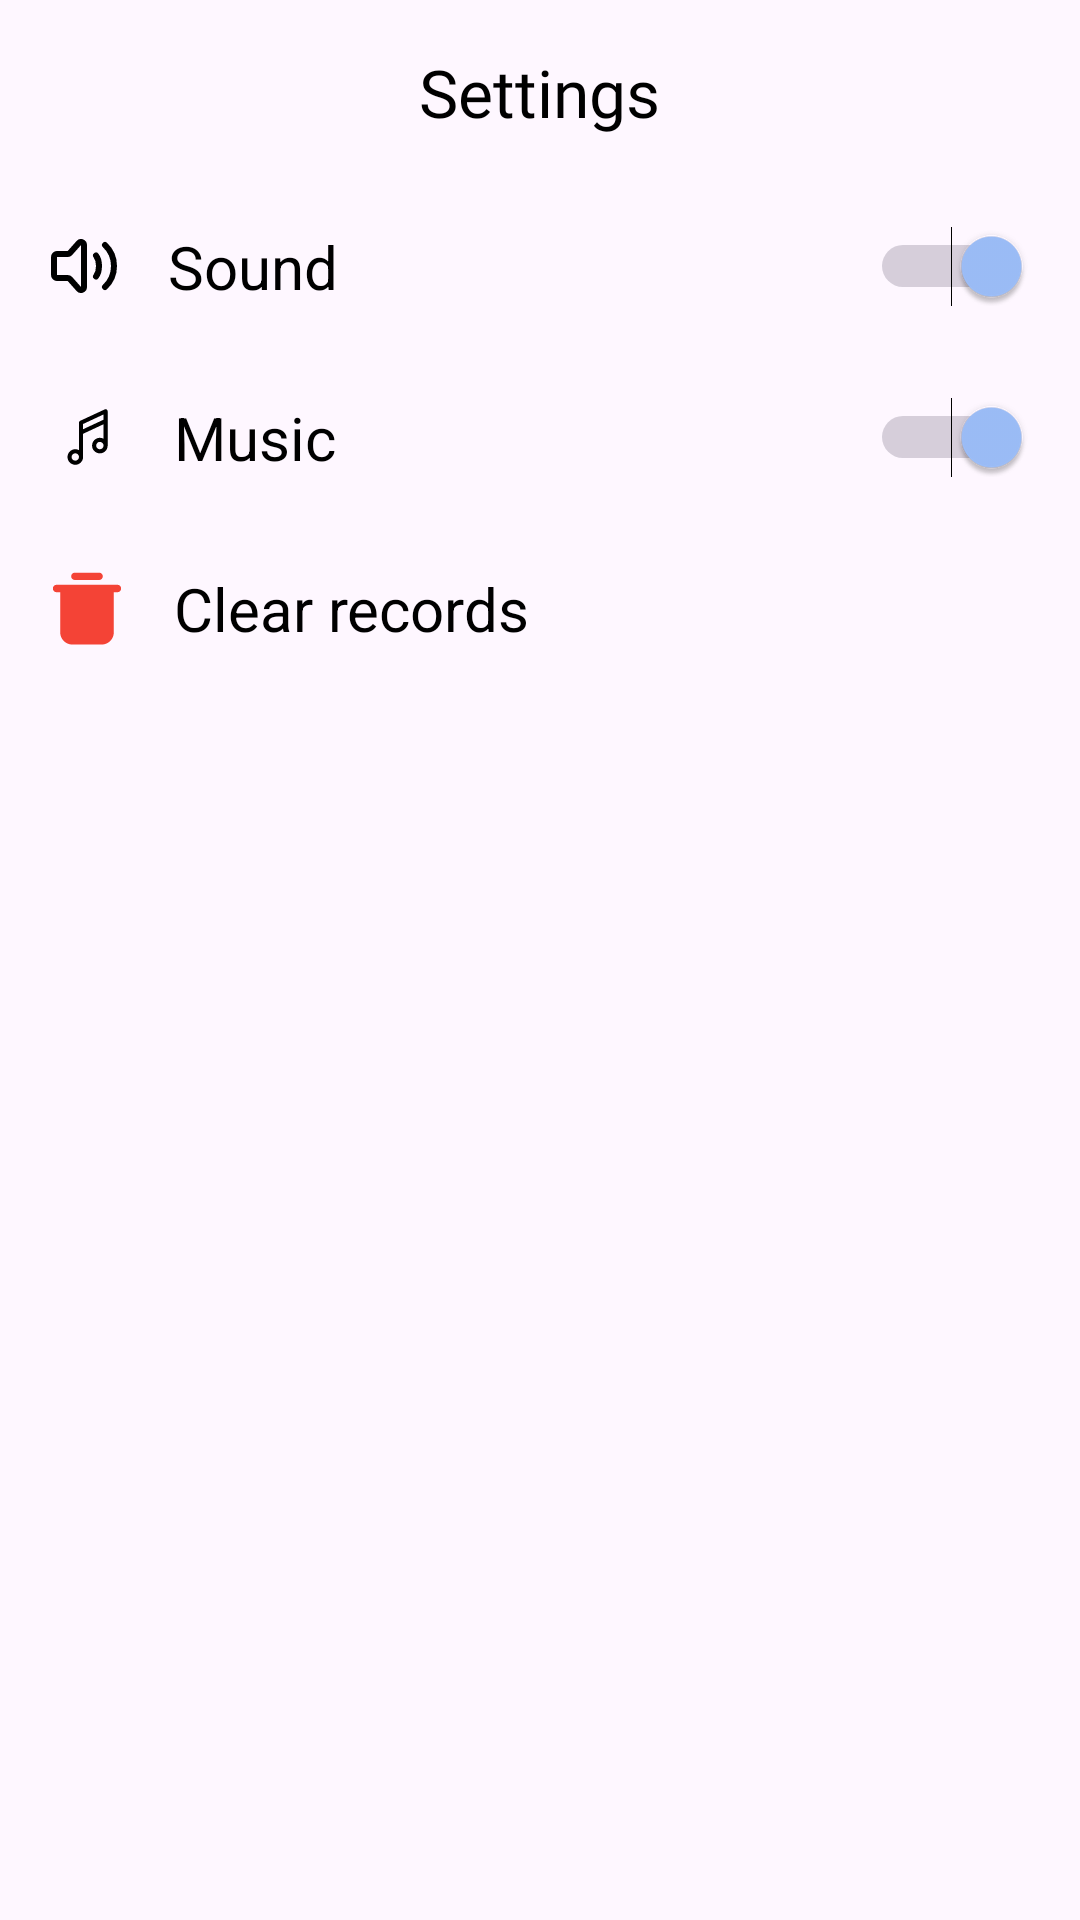

Write the Android layout XML for this screen, with the resource values it uses.
<!-- AndroidManifest.xml: application theme Theme.Puzzle_15_Mvp -->
<!-- res/layout/fragment_settings.xml -->
<?xml version="1.0" encoding="utf-8"?>
<LinearLayout xmlns:android="http://schemas.android.com/apk/res/android"
    xmlns:tools="http://schemas.android.com/tools"
    android:layout_width="match_parent"
    android:layout_height="match_parent"
    android:orientation="vertical"
    android:padding="16dp"
    tools:context=".screens.settings.SettingsFragment">


    <RelativeLayout
        android:layout_width="match_parent"
        android:layout_height="wrap_content"
        >

        <ImageView
            android:id="@+id/ic_back"
            android:layout_width="20dp"
            android:layout_height="20dp"
            android:layout_centerVertical="true"
            android:src="@drawable/ic_back"/>

        <TextView
            android:layout_width="wrap_content"
            android:layout_height="wrap_content"
            android:gravity="center_horizontal"
            android:text="Settings"
            android:fontFamily="@font/pacifico"
            android:textColor="@color/black"
            android:layout_centerHorizontal="true"
            android:textSize="22sp" />
    </RelativeLayout>

    <LinearLayout
        android:id="@+id/sound"
        android:layout_marginTop="30dp"
        android:layout_width="match_parent"
        android:layout_height="wrap_content"
        android:gravity="center_vertical"
        android:orientation="horizontal">
        <ImageView
            android:layout_width="24dp"
            android:layout_height="24dp"
            android:src="@drawable/ic_sound_on"/>
        <TextView
            android:layout_width="wrap_content"
            android:layout_height="wrap_content"
            android:layout_marginStart="16dp"
            android:text="Sound"
            android:textColor="@color/black"
            android:textSize="20sp"
            android:layout_weight="1"/>
        <Switch
            android:id="@+id/switch_sound"
            android:layout_width="wrap_content"
            android:layout_height="wrap_content"
            android:checked="true"
            android:thumbTint="@drawable/switch_thumb_selector"
            tools:ignore="UseSwitchCompatOrMaterialXml" />

    </LinearLayout>

    <LinearLayout
        android:id="@+id/music"
        android:layout_marginTop="30dp"
        android:layout_width="match_parent"
        android:layout_height="wrap_content"
        android:gravity="center_vertical"
        android:orientation="horizontal">
        <ImageView
            android:layout_width="26dp"
            android:layout_height="26dp"
            android:src="@drawable/ic_music"/>
        <TextView
            android:layout_width="wrap_content"
            android:layout_height="wrap_content"
            android:layout_marginStart="16dp"
            android:text="Music"
            android:textColor="@color/black"
            android:textSize="20sp"
            android:layout_weight="1"/>
        <Switch
            android:id="@+id/switch_music"
            android:layout_width="wrap_content"
            android:layout_height="wrap_content"
            android:checked="true"
            android:thumbTint="@drawable/switch_thumb_selector"
            tools:ignore="UseSwitchCompatOrMaterialXml" />

    </LinearLayout>

    <LinearLayout
        android:id="@+id/clear_all_records"
        android:layout_marginTop="30dp"
        android:layout_width="match_parent"
        android:layout_height="wrap_content"
        android:gravity="center_vertical"
        android:orientation="horizontal">
        <ImageView
            android:layout_width="26dp"
            android:layout_height="26dp"
            android:src="@drawable/ic_delete"/>
        <TextView
            android:layout_width="wrap_content"
            android:layout_height="wrap_content"
            android:layout_marginStart="16dp"
            android:text="Clear records"
            android:textColor="@color/black"
            android:textSize="20sp"
            android:layout_weight="1"/>

    </LinearLayout>


</LinearLayout>
<!-- resources referenced by this layout -->
<resources>
  <color name="black">#FF000000</color>
  <!-- drawable ic_delete (drawable) -->
  <vector xmlns:android="http://schemas.android.com/apk/res/android"
      android:width="800dp"
      android:height="800dp"
      android:viewportWidth="32"
      android:viewportHeight="32">
    <path
        android:pathData="M11,4.5l10,0c0.828,-0 1.5,-0.672 1.5,-1.5c-0,-0.828 -0.672,-1.5 -1.5,-1.5l-10,0c-0.828,-0 -1.5,0.672 -1.5,1.5c-0,0.828 0.672,1.5 1.5,1.5Z"
        android:fillColor="#F44336"/>
    <path
        android:pathData="M5,9.5l0,16.5c0,2.761 2.239,5 5,5l12,0c2.761,0 5,-2.239 5,-5l0,-16.5l1.645,0c0.748,-0 1.355,-0.672 1.355,-1.5c-0,-0.828 -0.607,-1.5 -1.355,-1.5l-25.29,0c-0.748,-0 -1.355,0.672 -1.355,1.5c-0,0.828 0.607,1.5 1.355,1.5l1.645,0ZM12,13l0,12c-0,0.552 0.448,1 1,1c0.552,0 1,-0.448 1,-1l0,-12c-0,-0.552 -0.448,-1 -1,-1c-0.552,0 -1,0.448 -1,1ZM18,13l0,12c0,0.552 0.448,1 1,1c0.552,-0 1,-0.448 1,-1l0,-12c0,-0.552 -0.448,-1 -1,-1c-0.552,-0 -1,0.448 -1,1Z"
        android:fillColor="#F44336"/>
  </vector>
  <!-- drawable ic_music (drawable) -->
  <vector xmlns:android="http://schemas.android.com/apk/res/android"
      android:width="800dp"
      android:height="800dp"
      android:viewportWidth="32"
      android:viewportHeight="32">
    <path
        android:pathData="M24.08,4.72c-0.24,-0.16 -0.56,-0.16 -0.8,-0.04l-10.08,4.68c-0.28,0.12 -0.48,0.44 -0.48,0.76v11.28c-0.44,-0.24 -0.96,-0.4 -1.52,-0.4 -1.76,0 -3.2,1.44 -3.2,3.2s1.44,3.2 3.2,3.2 3.2,-1.44 3.2,-3.2v-9.52l8.4,-3.92v5.96c-0.44,-0.24 -0.96,-0.4 -1.52,-0.4 -1.76,0 -3.2,1.44 -3.2,3.2s1.44,3.2 3.2,3.2 3.2,-1.44 3.2,-3.2v-14.08c-0.04,-0.28 -0.16,-0.56 -0.4,-0.72zM11.2,25.72c-0.84,0 -1.52,-0.68 -1.52,-1.52s0.68,-1.52 1.52,-1.52 1.52,0.68 1.52,1.52 -0.72,1.52 -1.52,1.52zM14.36,12.84v-2.16l8.4,-3.92v2.16l-8.4,3.92zM21.28,21.04c-0.84,0 -1.52,-0.68 -1.52,-1.52s0.68,-1.52 1.52,-1.52 1.52,0.68 1.52,1.52c-0.04,0.84 -0.72,1.52 -1.52,1.52z"
        android:fillColor="#000000"/>
  </vector>
  <!-- drawable ic_sound_on (drawable) -->
  <vector xmlns:android="http://schemas.android.com/apk/res/android"
      android:width="800dp"
      android:height="800dp"
      android:viewportWidth="24"
      android:viewportHeight="24">
    <path
        android:pathData="M2,14.959L2,9.041C2,8.466 2.448,8 3,8H6.586C6.851,8 7.105,7.89 7.293,7.695L10.293,4.307C10.923,3.651 12,4.116 12,5.043V18.957C12,19.891 10.91,20.352 10.284,19.683L7.294,16.315C7.106,16.113 6.848,16 6.578,16H3C2.448,16 2,15.534 2,14.959Z"
        android:strokeLineJoin="round"
        android:strokeWidth="2"
        android:fillColor="#00000000"
        android:strokeColor="#000000"
        android:strokeLineCap="round"/>
    <path
        android:pathData="M16,8.5C17.333,10.278 17.333,13.722 16,15.5"
        android:strokeLineJoin="round"
        android:strokeWidth="2"
        android:fillColor="#00000000"
        android:strokeColor="#000000"
        android:strokeLineCap="round"/>
    <path
        android:pathData="M19,5C22.988,8.808 23.012,15.217 19,19"
        android:strokeLineJoin="round"
        android:strokeWidth="2"
        android:fillColor="#00000000"
        android:strokeColor="#000000"
        android:strokeLineCap="round"/>
  </vector>
  <!-- drawable switch_thumb_selector (drawable) -->
  <?xml version="1.0" encoding="utf-8"?>
  <selector xmlns:android="http://schemas.android.com/apk/res/android">
      <item android:state_checked="true" android:color ="@color/blue"/>
      <item android:color ="#FAFAFAFA"/>
  </selector>
  <style name="Theme.Puzzle_15_Mvp" parent="Base.Theme.Puzzle_15_Mvp" />
  <color name="blue">#9DBFFA</color>
  <style name="Base.Theme.Puzzle_15_Mvp" parent="Theme.Material3.DayNight.NoActionBar">
          
          <item name="colorPrimary">@color/blue</item>
      </style>
</resources>
